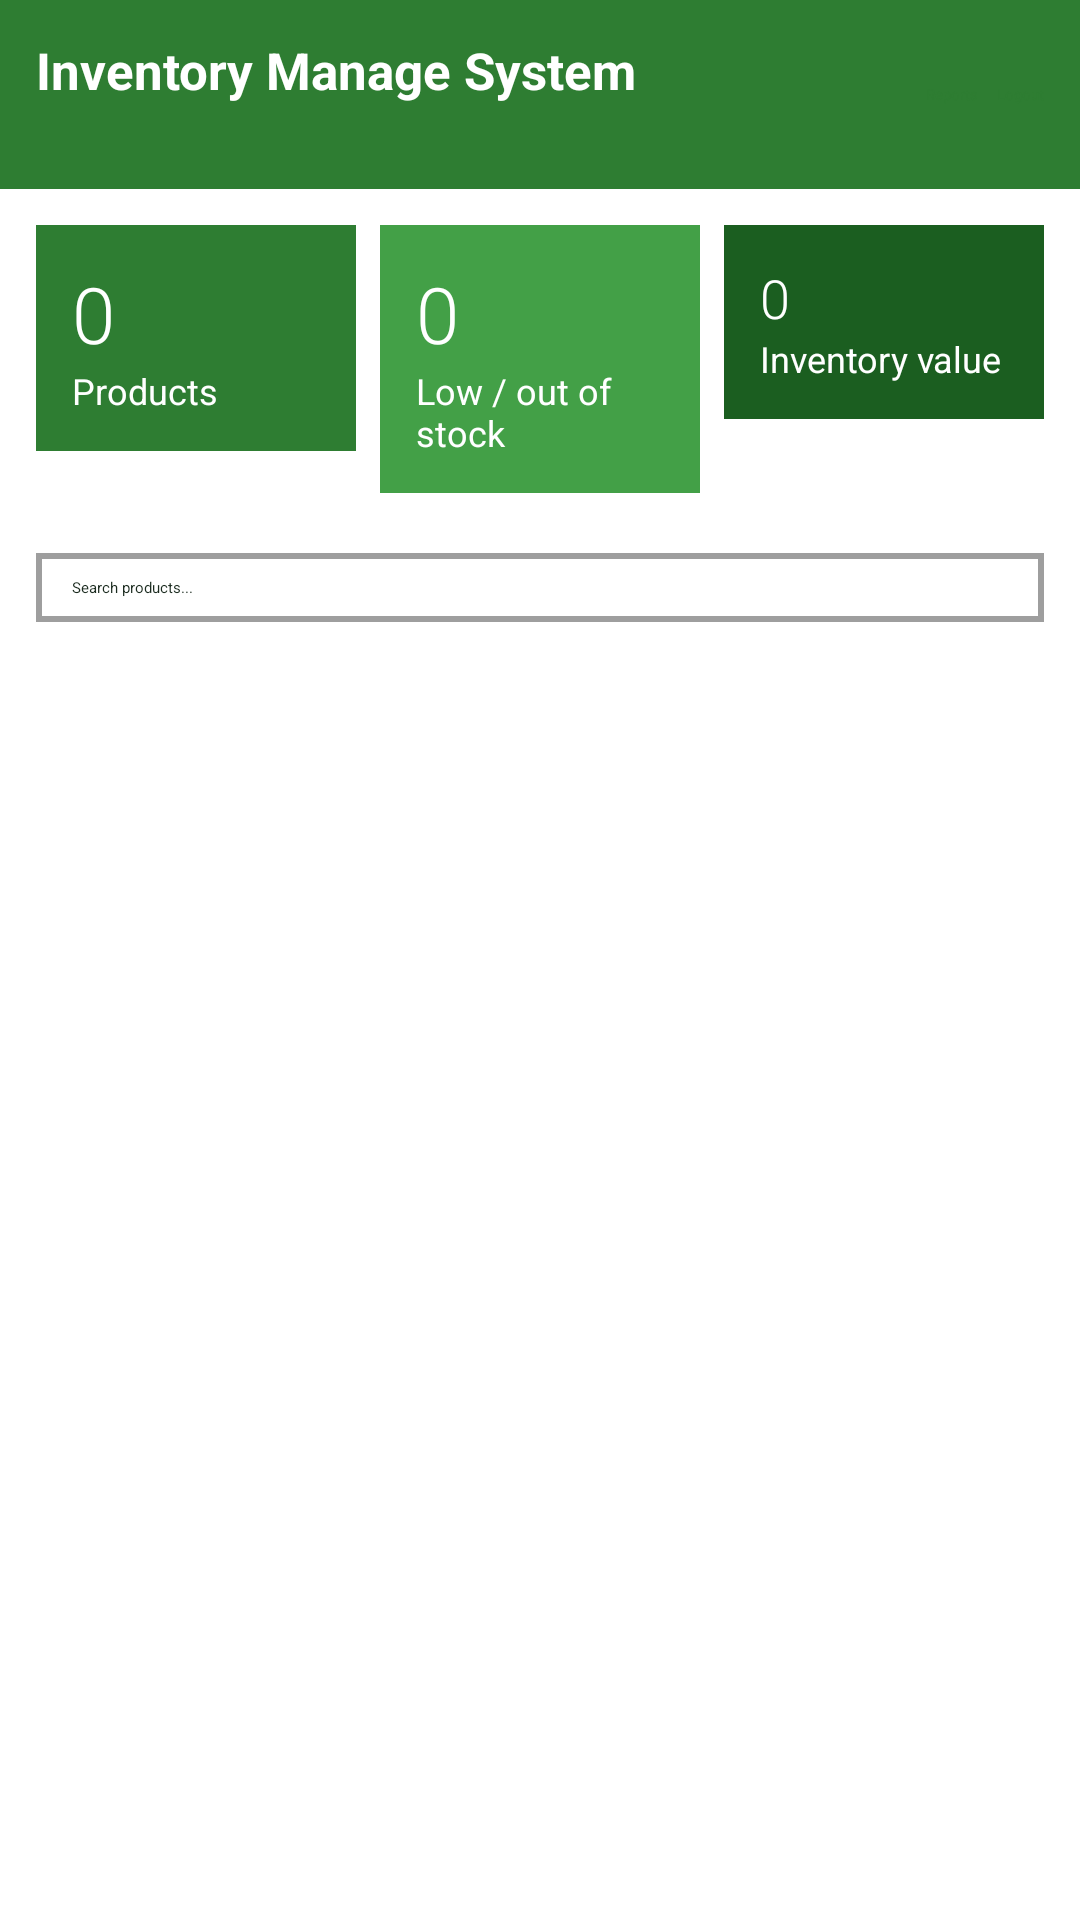

Write the Android layout XML for this screen, with the resource values it uses.
<!-- AndroidManifest.xml: application theme Theme.InventoryManagementSystem -->
<!-- res/layout/activity_main.xml -->
<?xml version="1.0" encoding="utf-8"?>
<LinearLayout xmlns:android="http://schemas.android.com/apk/res/android"
    xmlns:app="http://schemas.android.com/apk/res-auto"
    android:layout_width="match_parent"
    android:layout_height="match_parent"
    android:background="@color/white"
    android:fitsSystemWindows="true"
    android:orientation="vertical">

    <LinearLayout
        android:layout_width="match_parent"
        android:layout_height="wrap_content"
        android:background="@color/green"
        android:gravity="center_vertical"
        android:orientation="horizontal"
        android:padding="12dp">

        <LinearLayout
            android:layout_width="0dp"
            android:layout_height="wrap_content"
            android:layout_weight="1"
            android:orientation="vertical">

            <TextView
                android:layout_width="wrap_content"
                android:layout_height="wrap_content"
                android:text="Inventory Manage System"
                android:textColor="@color/white"
                android:textSize="17sp"
                android:textStyle="bold" />

            <TextView
                android:id="@+id/tvUser"
                android:layout_width="wrap_content"
                android:layout_height="wrap_content"
                android:textColor="@color/green_light"
                android:textSize="12sp" />
        </LinearLayout>

        <Button
            style="@style/RoundedButton"
            android:id="@+id/btnReports"
            android:layout_width="wrap_content"
            android:layout_height="wrap_content"
            android:backgroundTint="@color/white"
            android:text="Reports"
            android:textColor="@color/green" />

        <Button
            style="@style/RoundedButton"
            android:id="@+id/btnLogout"
            android:layout_width="wrap_content"
            android:layout_height="wrap_content"
            android:layout_marginStart="6dp"
            android:backgroundTint="@color/white"
            android:text="Logout"
            android:textColor="@color/green" />
    </LinearLayout>

    <LinearLayout
        android:layout_width="match_parent"
        android:layout_height="wrap_content"
        android:orientation="horizontal"
        android:paddingStart="8dp"
        android:paddingTop="8dp"
        android:paddingEnd="8dp">

        <LinearLayout
            android:layout_width="0dp"
            android:layout_height="wrap_content"
            android:layout_margin="4dp"
            android:layout_weight="1"
            android:background="#2E7D32"
            android:orientation="vertical"
            android:padding="12dp">

            <TextView
                android:id="@+id/tvTileProducts"
                android:layout_width="wrap_content"
                android:layout_height="wrap_content"
                android:fontFamily="sans-serif-light"
                android:text="0"
                android:textColor="@color/white"
                android:textSize="26sp" />

            <TextView
                android:layout_width="wrap_content"
                android:layout_height="wrap_content"
                android:text="Products"
                android:textColor="@color/white"
                android:textSize="12sp" />
        </LinearLayout>
        <LinearLayout
            android:layout_width="0dp"
            android:layout_height="wrap_content"
            android:layout_margin="4dp"
            android:layout_weight="1"
            android:background="#43A047"
            android:orientation="vertical"
            android:padding="12dp">

            <TextView
                android:id="@+id/tvTileLow"
                android:layout_width="wrap_content"
                android:layout_height="wrap_content"
                android:fontFamily="sans-serif-light"
                android:text="0"
                android:textColor="@color/white"
                android:textSize="26sp" />

            <TextView
                android:layout_width="wrap_content"
                android:layout_height="wrap_content"
                android:text="Low / out of stock"
                android:textColor="@color/white"
                android:textSize="12sp" />
        </LinearLayout>
        <LinearLayout
            android:layout_width="0dp"
            android:layout_height="wrap_content"
            android:layout_margin="4dp"
            android:layout_weight="1"
            android:background="#1B5E20"
            android:orientation="vertical"
            android:padding="12dp">

            <TextView
                android:id="@+id/tvTileValue"
                android:layout_width="wrap_content"
                android:layout_height="wrap_content"
                android:fontFamily="sans-serif-light"
                android:text="0"
                android:textColor="@color/white"
                android:textSize="18sp" />

            <TextView
                android:layout_width="wrap_content"
                android:layout_height="wrap_content"
                android:text="Inventory value"
                android:textColor="@color/white"
                android:textSize="12sp" />
        </LinearLayout>
    </LinearLayout>

    <EditText
        android:background="@drawable/bg_field"
        android:padding="12dp"
        android:id="@+id/etSearch"
        android:layout_width="match_parent"
        android:layout_height="wrap_content"
        android:layout_margin="12dp"
        android:hint="Search products..."
        android:inputType="text"
        android:textColor="@color/text_dark" />

    <LinearLayout
        android:layout_width="match_parent"
        android:layout_height="wrap_content"
        android:layout_marginStart="12dp"
        android:layout_marginEnd="12dp"
        android:gravity="center_vertical"
        android:orientation="horizontal">

        <Spinner
            android:id="@+id/spCat"
            android:layout_width="0dp"
            android:layout_height="wrap_content"
            android:layout_weight="1" />

        <Button
            style="@style/RoundedButton"
            android:id="@+id/btnAdd"
            android:layout_width="wrap_content"
            android:layout_height="wrap_content"
            android:backgroundTint="@color/green"
            android:text="+ Add product"
            android:textColor="@color/white" />
    </LinearLayout>

    <FrameLayout
        android:layout_width="match_parent"
        android:layout_height="0dp"
        android:layout_weight="1">

        <ListView
            android:id="@+id/lv"
            android:divider="@null"
            android:dividerHeight="0dp"
            android:listSelector="#332E7D32"
            android:layout_width="match_parent"
            android:layout_height="match_parent" />

        <TextView
            android:id="@+id/tvEmpty"
            android:layout_width="wrap_content"
            android:layout_height="wrap_content"
            android:layout_gravity="center"
            android:text="No products found."
            android:textColor="@color/text_dark"
            android:visibility="gone" />
    </FrameLayout>
</LinearLayout>
<!-- resources referenced by this layout -->
<resources>
  <color name="green">#2E7D32</color>
  <color name="green_light">#E8F5E9</color>
  <color name="text_dark">#1B2B1F</color>
  <color name="white">#FFFFFFFF</color>
  <!-- drawable bg_field (drawable) -->
  <?xml version="1.0" encoding="utf-8"?>
  <selector xmlns:android="http://schemas.android.com/apk/res/android">
      <item android:state_focused="true">
          <layer-list>
              <item android:top="4dp" android:bottom="4dp">
                  <shape android:shape="rectangle">
                      <solid android:color="#FFFFFF" />
                      <stroke android:width="2dp" android:color="#2E7D32" />
                  </shape>
              </item>
          </layer-list>
      </item>
      <item>
          <layer-list>
              <item android:top="4dp" android:bottom="4dp">
                  <shape android:shape="rectangle">
                      <solid android:color="#FFFFFF" />
                      <stroke android:width="2dp" android:color="#9E9E9E" />
                  </shape>
              </item>
          </layer-list>
      </item>
  </selector>
  <style name="RoundedButton" parent="Widget.Material3.Button">
          <item name="cornerRadius">10dp</item>
          <item name="android:insetTop">0dp</item>
          <item name="android:insetBottom">0dp</item>
          <item name="android:stateListAnimator">@null</item>
          <item name="android:textAllCaps">false</item>
      </style>
</resources>
